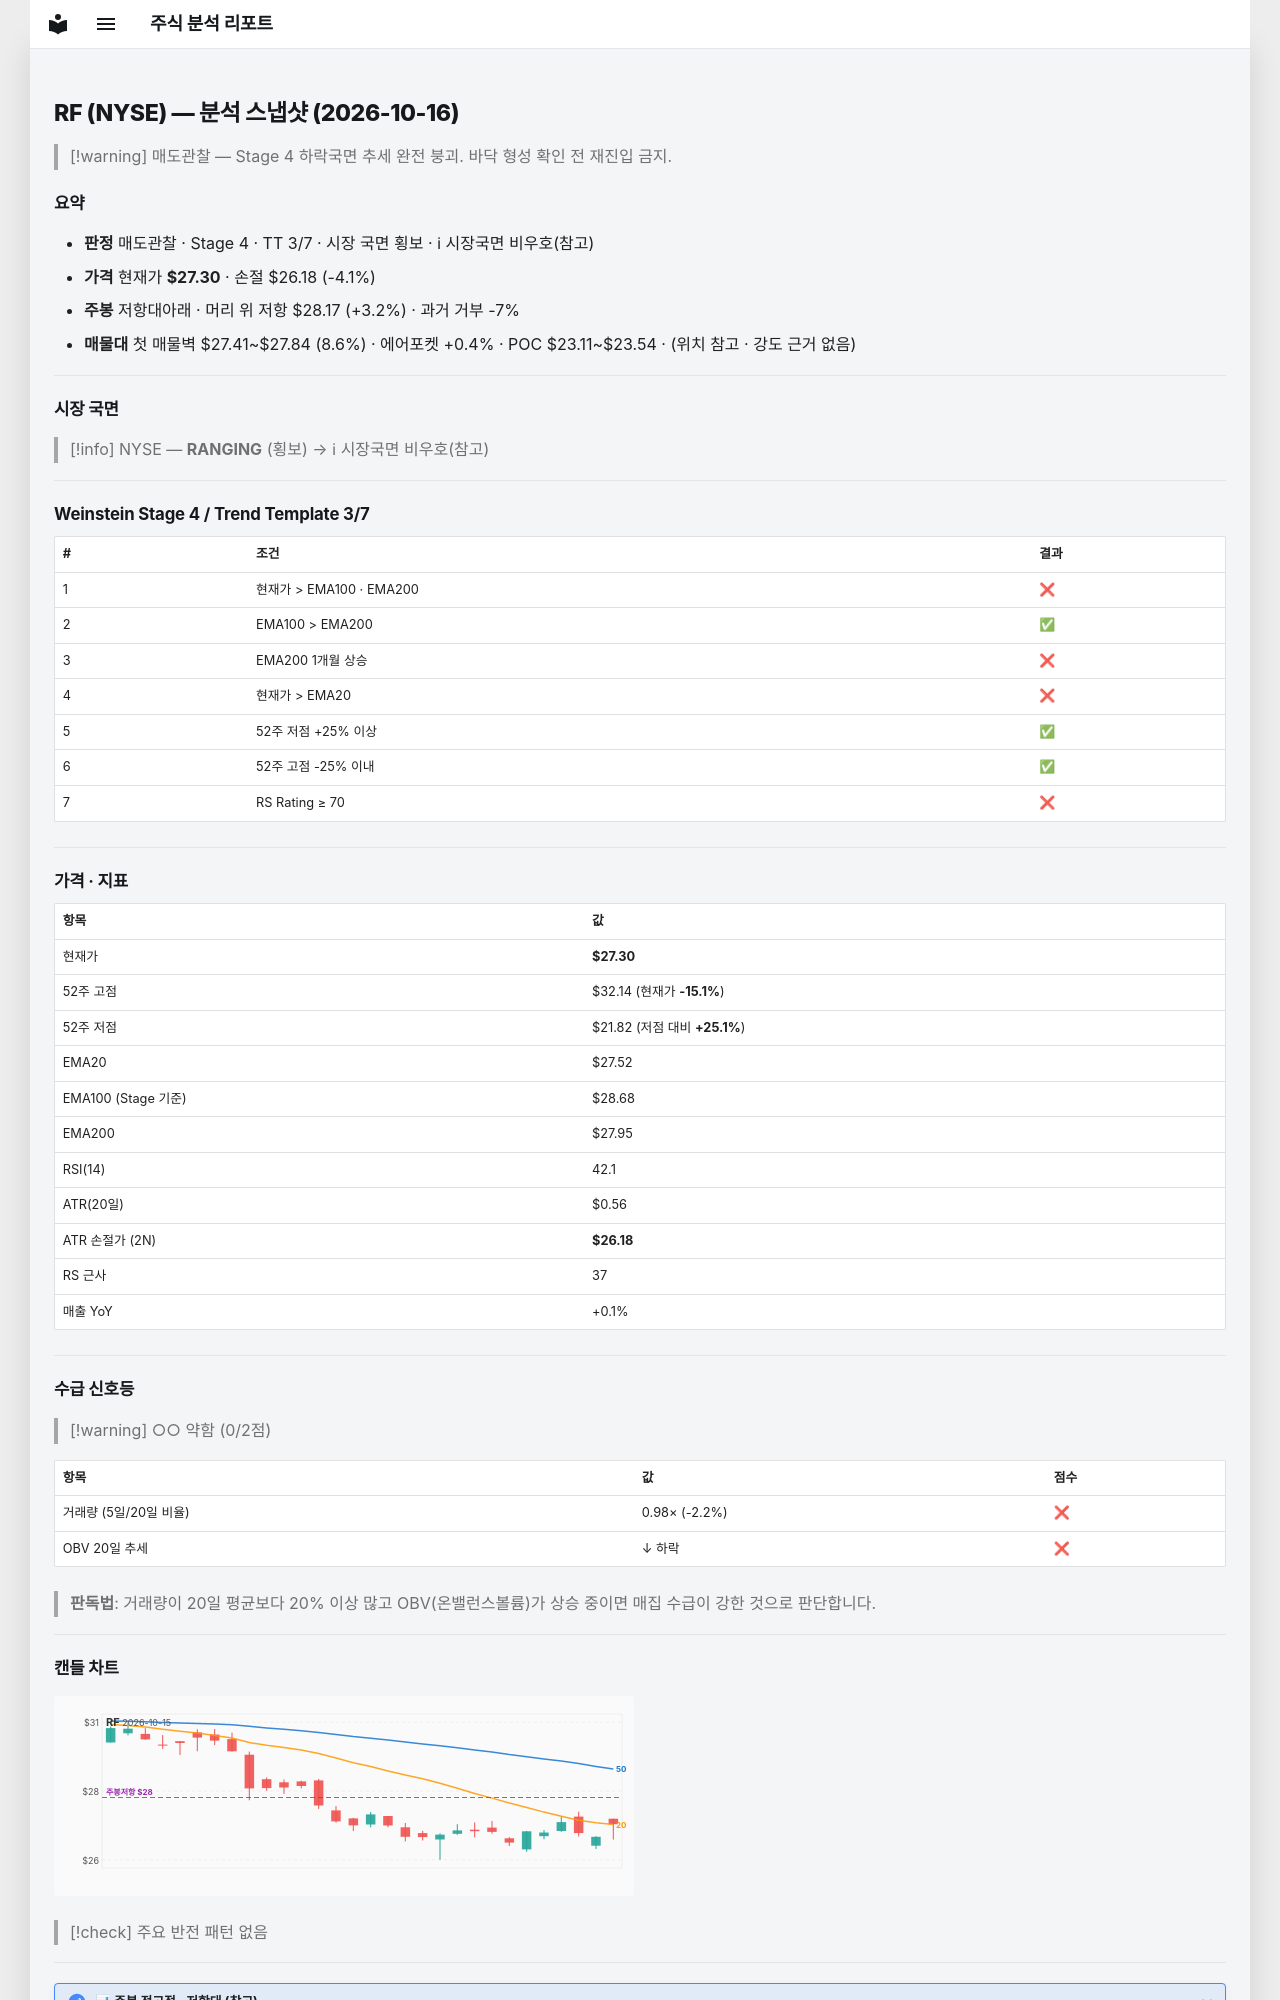

repository: soloandco/stock-reports · page: snapshots/RF-2026-10-16/index.html · generator: mkdocs

---
type: analysis-snapshot
title: RF 분석 스냅샷
ticker: RF
market: NYSE
created: 2026-10-16
updated: 2026-10-16
bar-date: 2026-10-15
verdict: 매도관찰
real-rr: 0.78
sma50-gap-pct: -0.8
weekly-position: 저항대아래
weekly-overhead-price: 28.17
weekly-overhead-pct: 3.2
stage: 4
trend-template-score: 3
tt-max: 7
ma-set: ema-20-100-200
price: 27.299999237060547
stop-price: 26.175144933692618
market-regime: RANGING
supply-demand-score: 0/2
supply-demand-label: 약함
status: tracking
tags:
  - stock-agent
  - watchlist
  - RF
  - analysis
related:
  - "[[analysis-template]]"
---

# RF (NYSE) — 분석 스냅샷 (2026-10-16)

> [!warning] 매도관찰 — Stage 4 하락국면
> 추세 완전 붕괴. 바닥 형성 확인 전 재진입 금지.

## 요약

- **판정** 매도관찰 · Stage 4 · TT 3/7 · 시장 국면 횡보 · ℹ 시장국면 비우호(참고)
- **가격** 현재가 **$27.30** · 손절 $26.18 (-4.1%)
- **주봉** 저항대아래 · 머리 위 저항 $28.17 (+3.2%) · 과거 거부 -7%
- **매물대** 첫 매물벽 $27.41~$27.84 (8.6%) · 에어포켓 +0.4% · POC $23.11~$23.54 · (위치 참고 · 강도 근거 없음)

---

## 시장 국면

> [!info] NYSE — **RANGING** (횡보) → ℹ 시장국면 비우호(참고)

---

## Weinstein Stage 4 / Trend Template 3/7

| # | 조건 | 결과 |
|---|------|------|
| 1 | 현재가 > EMA100 · EMA200 | ❌ |
| 2 | EMA100 > EMA200 | ✅ |
| 3 | EMA200 1개월 상승 | ❌ |
| 4 | 현재가 > EMA20 | ❌ |
| 5 | 52주 저점 +25% 이상 | ✅ |
| 6 | 52주 고점 -25% 이내 | ✅ |
| 7 | RS Rating ≥ 70 | ❌ |

---

## 가격 · 지표

| 항목 | 값 |
|------|---|
| 현재가 | **$27.30** |
| 52주 고점 | $32.14 (현재가 **-15.1%**) |
| 52주 저점 | $21.82 (저점 대비 **+25.1%**) |
| EMA20 | $27.52 |
| EMA100 (Stage 기준) | $28.68 |
| EMA200 | $27.95 |
| RSI(14) | 42.1 |
| ATR(20일) | $0.56 |
| ATR 손절가 (2N) | **$26.18** |
| RS 근사 | 37 |
| 매출 YoY | +0.1% |

---
## 수급 신호등

> [!warning] ○○ 약함 (0/2점)

| 항목 | 값 | 점수 |
|------|------|------|
| 거래량 (5일/20일 비율) | 0.98× (-2.2%) | ❌ |
| OBV 20일 추세 | ↓ 하락 | ❌ |

> **판독법**: 거래량이 20일 평균보다 20% 이상 많고 OBV(온밸런스볼륨)가 상승 중이면 매집 수급이 강한 것으로 판단합니다.

---
